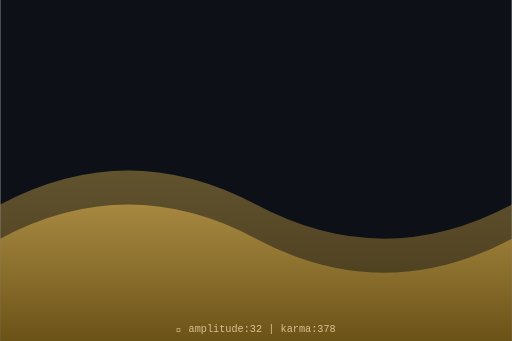
t = 0.00 s
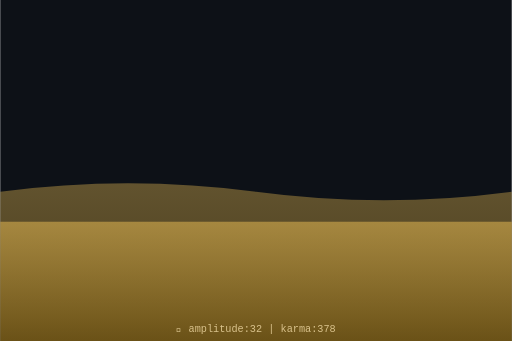
t = 0.75 s
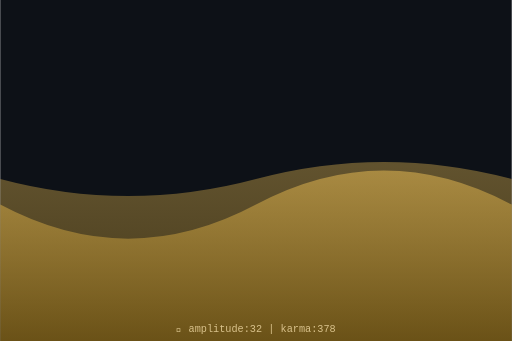
t = 1.50 s
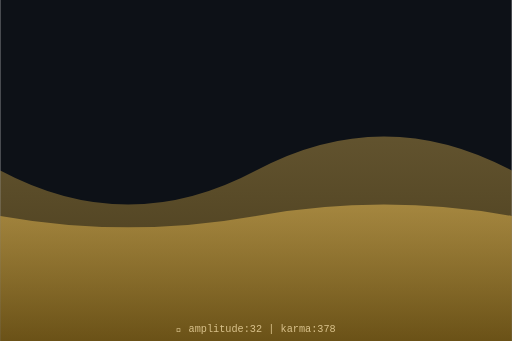
t = 2.00 s
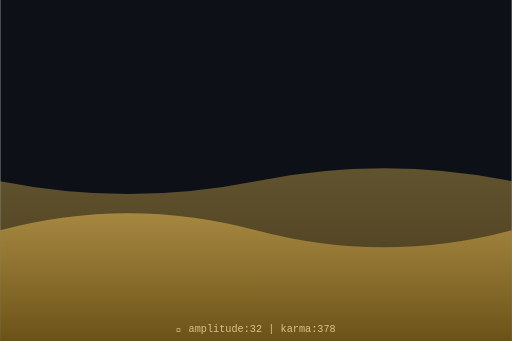
t = 2.63 s
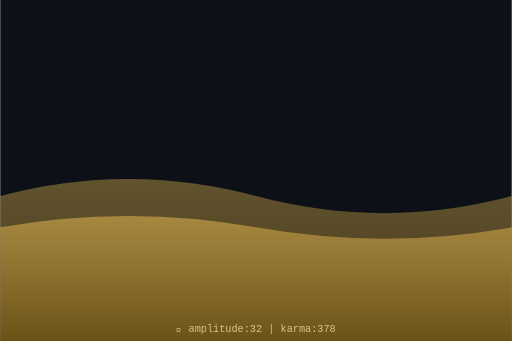
t = 3.50 s

The animated SVG that drew these frames (rendered in a browser with its animation timeline set to each time). Animation: 2 SMIL elements (animate=2); one cycle of 4.00 s, repeats indefinitely.

<svg xmlns="http://www.w3.org/2000/svg" viewBox="0 0 300 200" width="300" height="200">
  <defs>
    <linearGradient id="waveGrad" x1="0%" y1="0%" x2="0%" y2="100%">
      <stop offset="0%" style="stop-color:hsl(42,70%,60%);stop-opacity:0.8"/>
      <stop offset="100%" style="stop-color:hsl(42,70%,30%);stop-opacity:0.9"/>
    </linearGradient>
  </defs>
  <rect width="300" height="200" fill="#0d1117"/>
  <path d="M0,120 Q75,80 150,120 T300,120 L300,200 L0,200 Z" fill="url(#waveGrad)" opacity="0.5">
    <animate attributeName="d" dur="4s" repeatCount="indefinite"
      values="M0,120 Q75,80 150,120 T300,120 L300,200 L0,200 Z;
              M0,100 Q75,140 150,100 T300,100 L300,200 L0,200 Z;
              M0,120 Q75,80 150,120 T300,120 L300,200 L0,200 Z"/>
  </path>
  <path d="M0,140 Q75,100 150,140 T300,140 L300,200 L0,200 Z" fill="url(#waveGrad)" opacity="0.7">
    <animate attributeName="d" dur="3s" repeatCount="indefinite"
      values="M0,140 Q75,100 150,140 T300,140 L300,200 L0,200 Z;
              M0,120 Q75,160 150,120 T300,120 L300,200 L0,200 Z;
              M0,140 Q75,100 150,140 T300,140 L300,200 L0,200 Z"/>
  </path>
  <text x="150" y="195" text-anchor="middle" font-family="monospace" font-size="6" fill="hsl(42,50%,70%)">
    🌊 amplitude:32 | karma:378
  </text>
</svg>
